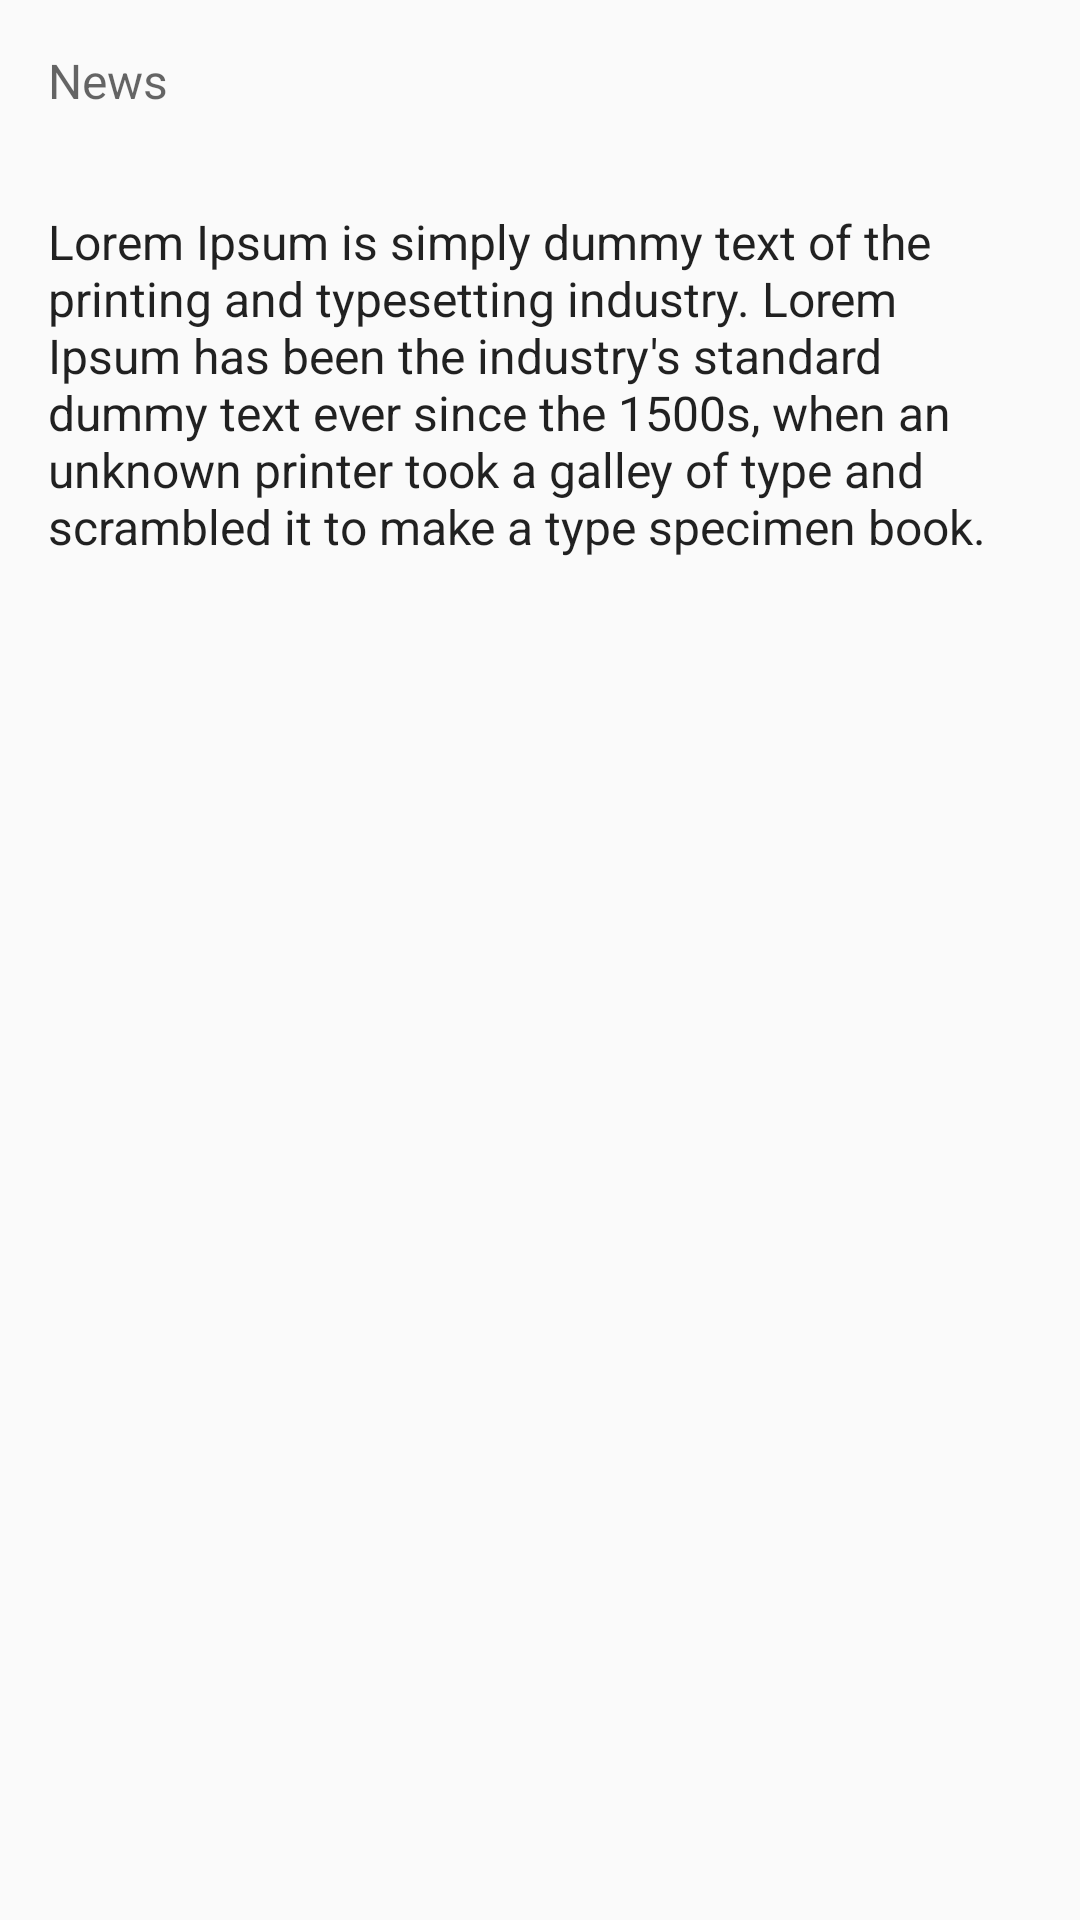

Layout XML and referenced resources for this Android screen:
<!-- AndroidManifest.xml: application theme AppTheme -->
<!-- res/layout/activity_detail.xml -->
<?xml version="1.0" encoding="utf-8"?>
<ScrollView xmlns:android="http://schemas.android.com/apk/res/android"
    android:layout_width="match_parent"
    android:layout_height="match_parent">

    <RelativeLayout xmlns:android="http://schemas.android.com/apk/res/android"
        xmlns:tools="http://schemas.android.com/tools"
        android:layout_width="match_parent"
        android:layout_height="wrap_content"
        tools:context="com.example.android.MaterialMe.DetailActivity">

        <ImageView
            android:id="@+id/sportsImageDetail"
            android:layout_width="match_parent"
            android:layout_height="wrap_content"
            android:adjustViewBounds="true" />

        <TextView
            android:id="@+id/titleDetail"
            style="@style/TextAppearance.AppCompat.Headline"
            android:layout_width="wrap_content"
            android:layout_height="wrap_content"
            android:layout_alignBottom="@+id/sportsImageDetail"
            android:padding="16dp"
            android:text="@string/title_placeholder"
            android:theme="@style/ThemeOverlay.AppCompat.Dark" />

        <TextView
            android:id="@+id/newsTitleDetail"
            style="@style/TextAppearance.AppCompat.Subhead"
            android:layout_width="wrap_content"
            android:layout_height="wrap_content"
            android:layout_below="@+id/sportsImageDetail"
            android:padding="16dp"
            android:text="@string/news_placeholder"
            android:textColor="?android:textColorSecondary" />

        <TextView
            android:id="@+id/subTitleDetail"
            style="@style/TextAppearance.AppCompat.Subhead"
            android:layout_width="wrap_content"
            android:layout_height="wrap_content"
            android:layout_below="@+id/newsTitleDetail"
            android:padding="16dp"
            android:text="@string/subText" />

    </RelativeLayout>

</ScrollView>
<!-- resources referenced by this layout -->
<resources>
  <string name="news_placeholder">News</string>
  <string name="subText">Lorem Ipsum is simply dummy text of the printing and typesetting industry. Lorem Ipsum has been the industry\'s standard dummy text ever since the 1500s, when an unknown printer took a galley of type and scrambled it to make a type specimen book.</string>
  <string name="title_placeholder">Title</string>
  <style name="AppTheme" parent="Theme.AppCompat.Light.DarkActionBar">
          
          <item name="colorPrimary">#000000</item>
          <item name="colorPrimaryDark">@color/colorPrimaryDark</item>
          <item name="colorAccent">@color/colorAccent</item>
      </style>
  <!-- not gathered from this repository: default colours our renderer supplied (Android Studio template values) -->
  <color name="colorPrimaryDark">#FF3700B3</color>
  <color name="colorAccent">#FF03DAC5</color>
</resources>
